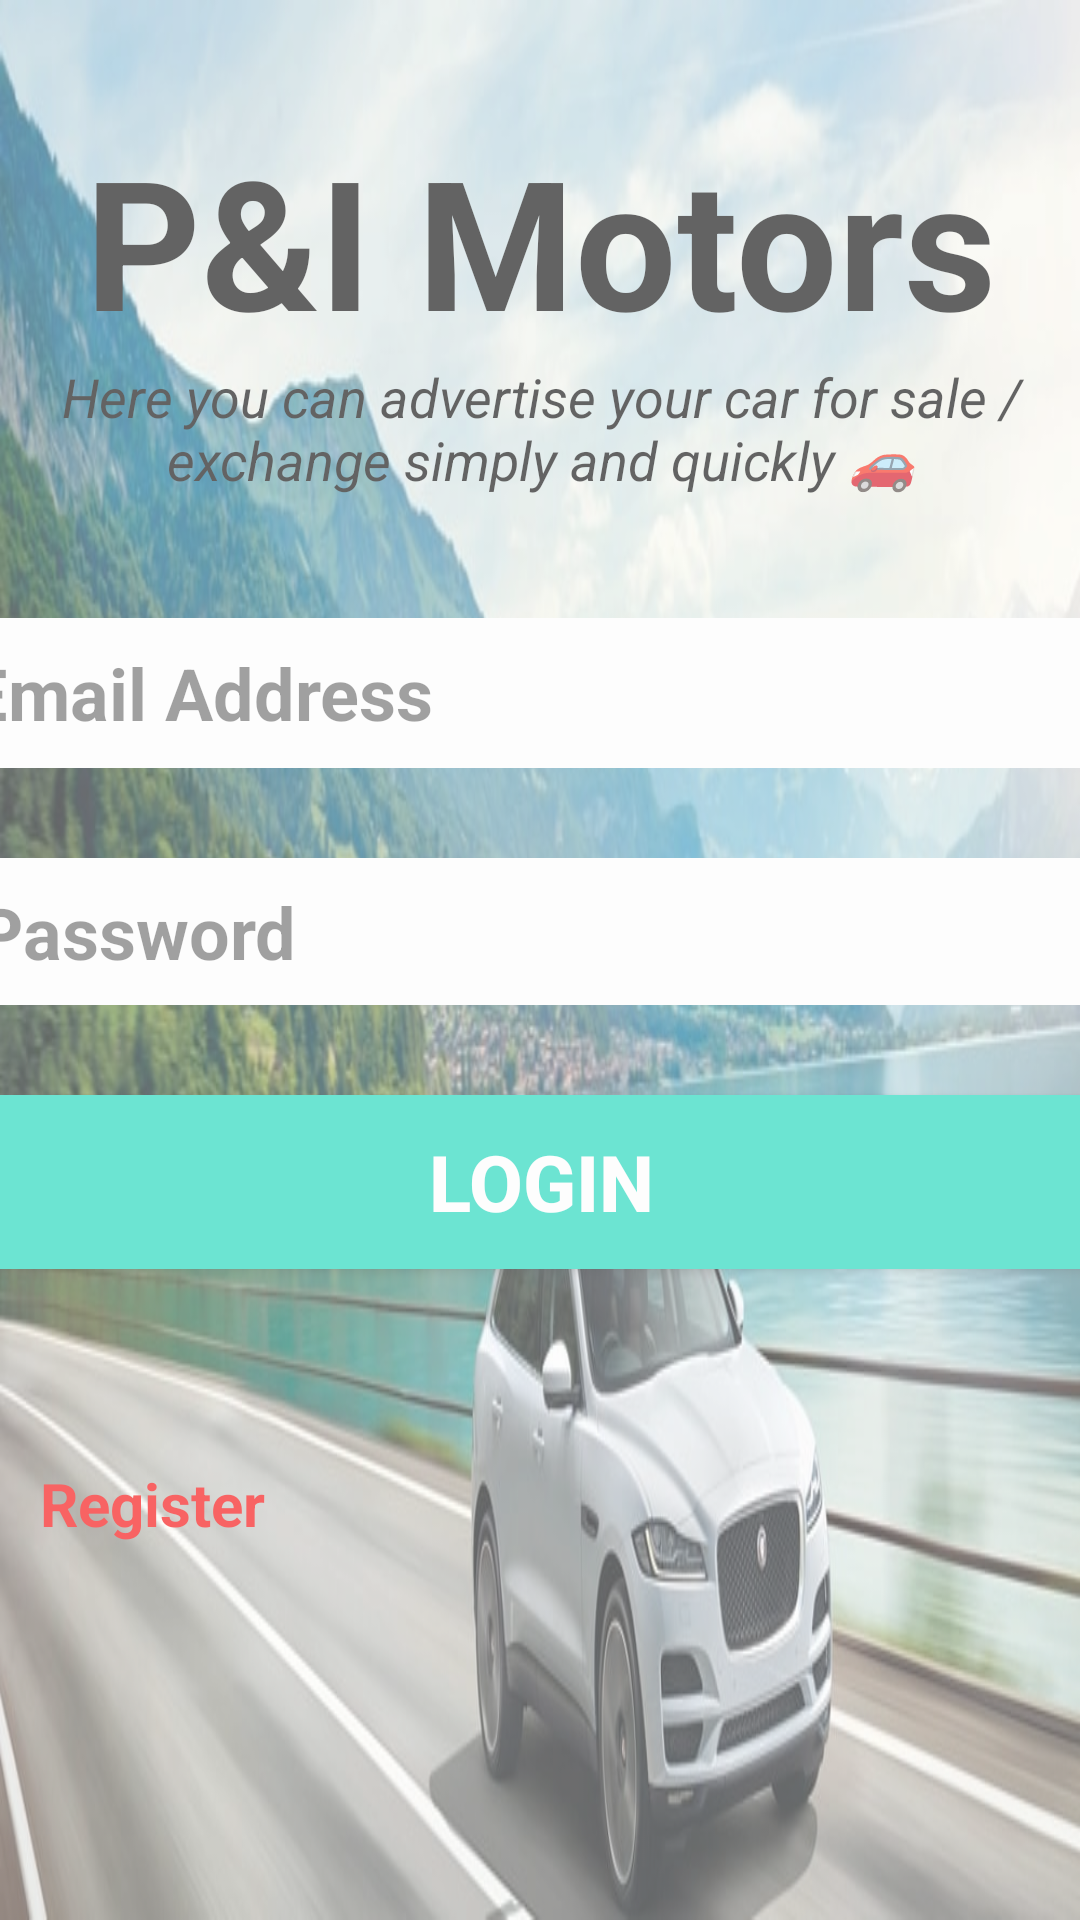

Reconstruct the res/layout file that produces this screen, plus the resources it refers to.
<!-- AndroidManifest.xml: application theme Theme.AppCompat.DayNight.DarkActionBar -->
<!-- res/layout/activity_main.xml -->
<?xml version="1.0" encoding="utf-8"?>
<androidx.constraintlayout.widget.ConstraintLayout xmlns:android="http://schemas.android.com/apk/res/android"
    xmlns:app="http://schemas.android.com/apk/res-auto"
    xmlns:tools="http://schemas.android.com/tools"
    android:layout_width="match_parent"
    android:layout_height="match_parent"
    android:background="@drawable/maincar"
    android:alpha="0.6"

    tools:context=".MainActivity">

    <TextView
        android:id="@+id/banner"
        android:layout_width="match_parent"
        android:layout_height="wrap_content"
        android:layout_marginTop="40dp"
        android:fontFamily="sans-serif"
        android:text="P&amp;I Motors"
        android:textAlignment="center"
        android:textColor="@color/black"
        android:textSize="60sp"
        android:textStyle="bold"
        app:layout_constraintHorizontal_bias="0.0"
        app:layout_constraintLeft_toLeftOf="parent"
        app:layout_constraintRight_toRightOf="parent"
        app:layout_constraintTop_toTopOf="parent" />

    <TextView
        android:id="@+id/bannerDescription"
        android:layout_width="390dp"
        android:layout_height="54dp"
        android:text="Here you can advertise your car for sale / exchange simply and quickly 🚗"
        android:textAlignment="center"
        android:textColor="@color/black"
        android:textSize="18sp"
        android:textStyle="italic"
        app:layout_constraintLeft_toLeftOf="parent"
        app:layout_constraintRight_toRightOf="parent"
        app:layout_constraintTop_toBottomOf="@+id/banner" />


    <EditText
        android:id="@+id/email"
        android:layout_width="382dp"
        android:layout_height="50dp"
        android:layout_marginTop="32dp"
        android:background="@color/white"
        android:ems="10"
        android:hint="Email Address"
        android:inputType="textEmailAddress"
        android:textSize="24sp"
        android:textStyle="bold"
        app:layout_constraintHorizontal_bias="0.516"
        app:layout_constraintLeft_toLeftOf="parent"
        app:layout_constraintRight_toRightOf="parent"
        app:layout_constraintTop_toBottomOf="@+id/bannerDescription" />

    <EditText
        android:id="@+id/password"
        android:layout_width="376dp"
        android:layout_height="49dp"
        android:layout_marginTop="30dp"
        android:background="@color/white"
        android:ems="10"
        android:hint="Password"
        android:inputType="textPassword"
        android:textSize="24sp"
        android:textStyle="bold"
        app:layout_constraintLeft_toLeftOf="parent"
        app:layout_constraintRight_toRightOf="parent"
        app:layout_constraintTop_toBottomOf="@+id/email" />


    <Button
        android:id="@+id/signIn"
        android:layout_width="380dp"
        android:layout_height="70dp"
        android:layout_marginTop="24dp"
        android:backgroundTint="#0ED6B9"
        android:text="Login"
        android:textColor="#ffffff"
        android:textSize="26sp"
        android:textStyle="bold"
        app:layout_constraintLeft_toLeftOf="parent"
        app:layout_constraintRight_toRightOf="parent"
        app:layout_constraintTop_toBottomOf="@+id/password"
        />


    <TextView
        android:id="@+id/register"
        android:layout_width="93dp"
        android:layout_height="33dp"
        android:backgroundTint="#0ED6B9"
        android:text="Register"
        android:textColor="#f70000"
        android:textSize="20dp"
        android:textStyle="bold"
        app:layout_constraintBottom_toBottomOf="parent"
        app:layout_constraintEnd_toEndOf="parent"
        app:layout_constraintHorizontal_bias="0.05"
        app:layout_constraintStart_toStartOf="parent"
        app:layout_constraintTop_toBottomOf="@+id/signIn"
        app:layout_constraintVertical_bias="0.329" />

    <ProgressBar
        android:id="@+id/progressBar"
        android:layout_width="wrap_content"
        android:layout_height="wrap_content"
        style="?android:attr/progressBarStyleLarge"
        android:layout_centerInParent="true"
        android:visibility="gone"
        tools:ignore="MissingConstraints"
        app:layout_constraintTop_toTopOf="parent"
        app:layout_constraintBottom_toBottomOf="parent"
        app:layout_constraintLeft_toLeftOf="parent"
        app:layout_constraintRight_toRightOf="parent"

        />

</androidx.constraintlayout.widget.ConstraintLayout>
<!-- resources referenced by this layout -->
<resources>
  <!-- drawable maincar: jpg bitmap (drawable-v24, 81025 bytes) -->
  <!-- not gathered from this repository: default colours our renderer supplied (Android Studio template values) -->
  <color name="black">#FF000000</color>
  <color name="white">#FFFFFFFF</color>
</resources>
